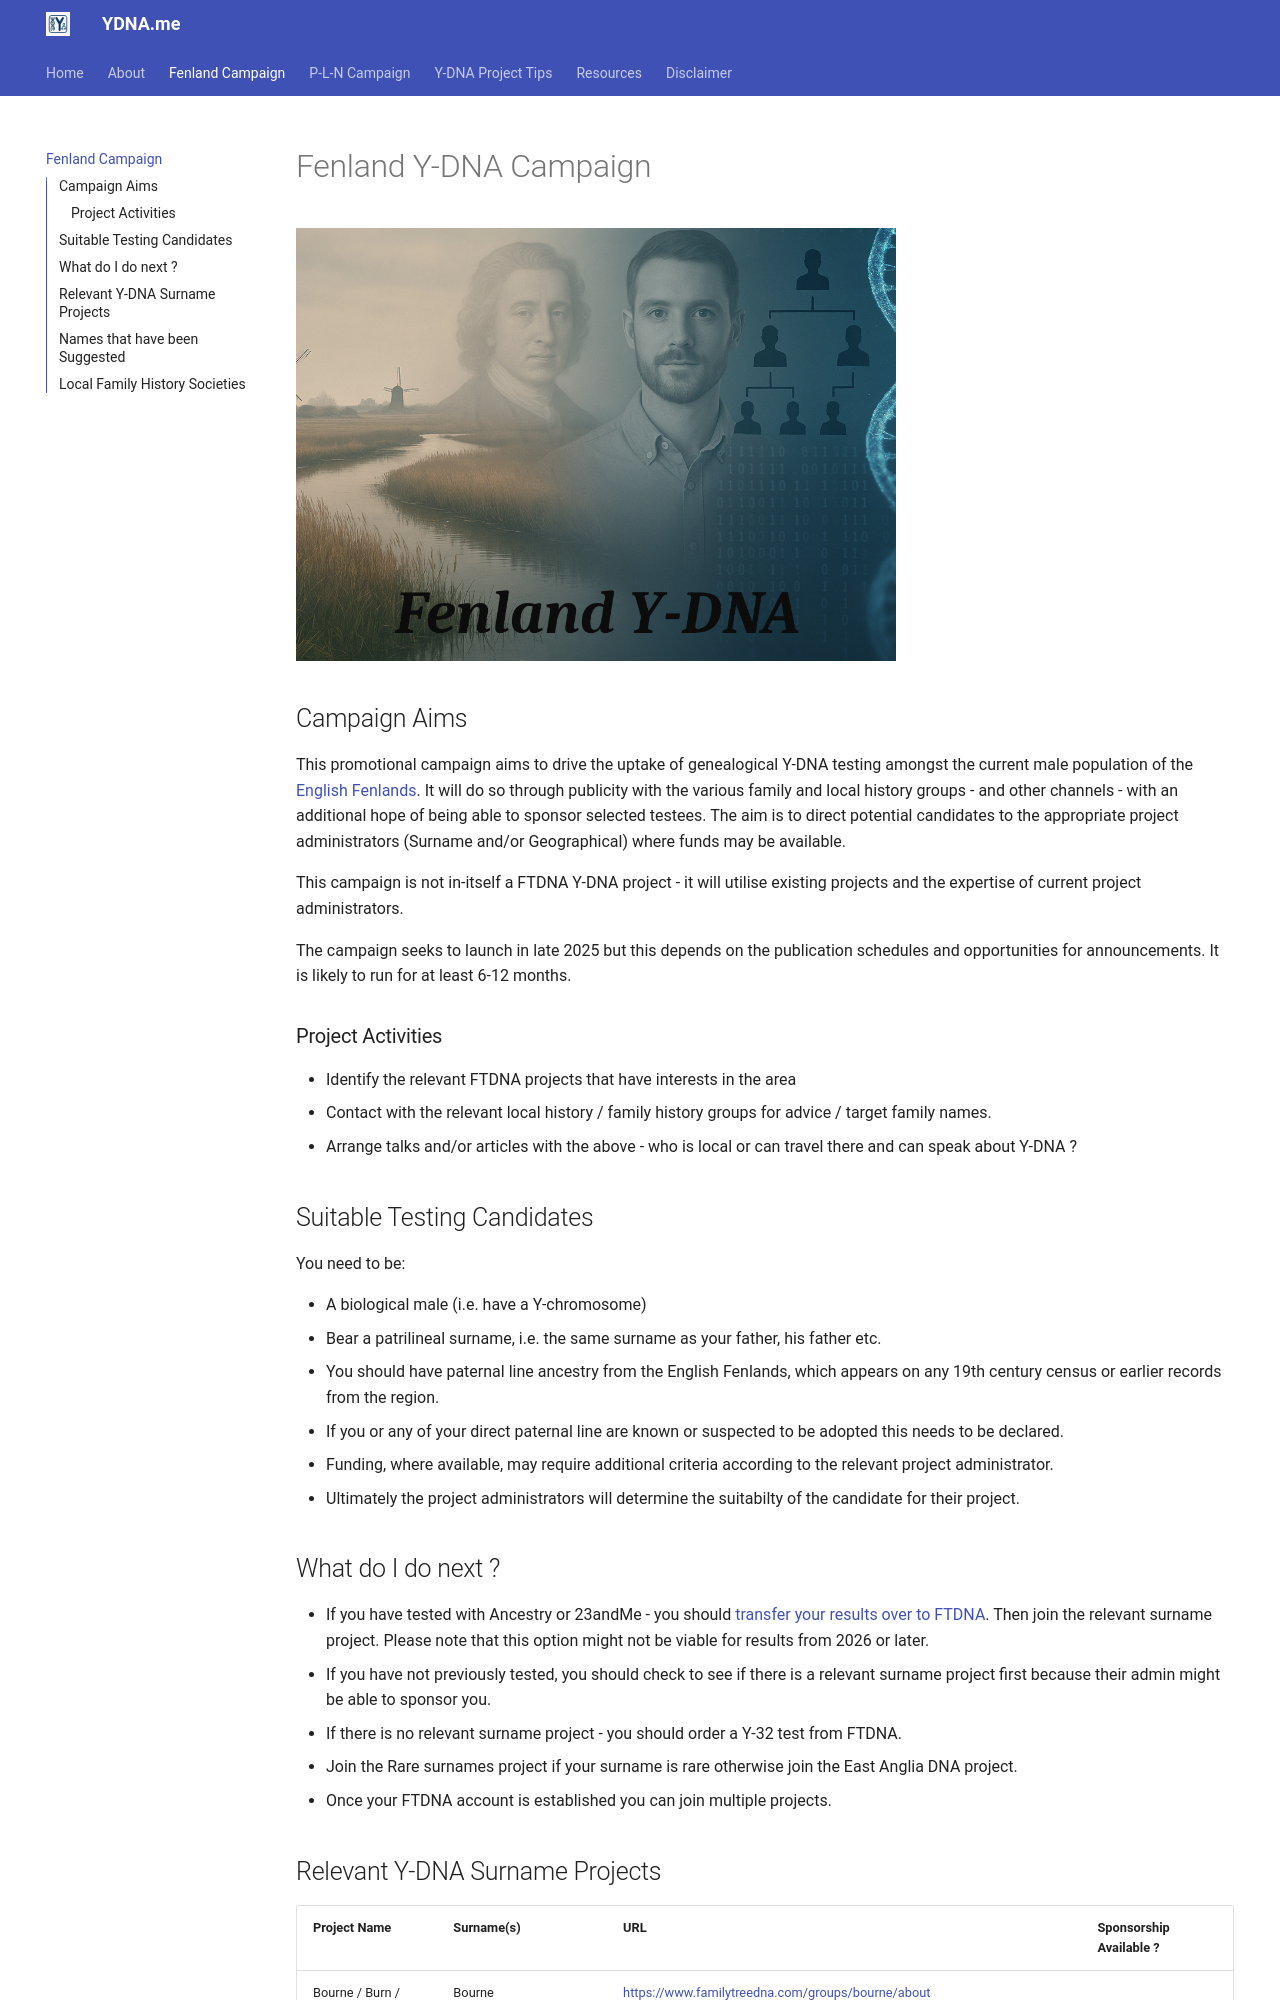

repository: pln-dna/pln-dna.github.io · page: fens/index.html · generator: mkdocs


# Fenland Y-DNA Campaign

![Logo](img/fenland-banner-2.png){ width="600" align="center" }

## Campaign Aims

This promotional campaign aims to drive the uptake of genealogical Y-DNA testing amongst the current male population of the [English Fenlands](https://en.wikipedia.org/wiki/The_Fens). It will do so through publicity with the various family and local history groups - and other channels - with an additional hope of being able to sponsor selected testees. The aim is to direct potential candidates to the appropriate project administrators (Surname and/or Geographical) where funds may be available.

This campaign is not in-itself a FTDNA Y-DNA project - it will utilise existing projects and the expertise of current project administrators.

The campaign seeks to launch in late 2025 but this depends on the publication schedules and opportunities for announcements. It is likely to run for at least 6-12 months.

### Project Activities

 * Identify the relevant FTDNA projects that have interests in the area
 * Contact with the relevant local history / family history groups for advice / target family names.
 * Arrange talks and/or articles with the above - who is local or can travel there and can speak about Y-DNA ?

## Suitable Testing Candidates

You need to be:

 * A biological male (i.e. have a Y-chromosome) 
 * Bear a patrilineal surname, i.e. the same surname as your father, his father etc.
 * You should have paternal line ancestry from the English Fenlands, which appears on any 19th century census or earlier records from the region.
 * If you or any of your direct paternal line are known or suspected to be adopted this needs to be declared.
 * Funding, where available, may require additional criteria according to the relevant project administrator.
 * Ultimately the project administrators will determine the suitabilty of the candidate for their project.

## What do I do next ?

 * If you have tested with Ancestry or 23andMe - you should [transfer your results over to FTDNA](https://help.familytreedna.com/hc/en-us/articles/4402392808463-Transferring-Your-Autosomal-DNA-From-Another-Company). Then join the relevant surname project. Please note that this option might not be viable for results from 2026 or later.
 * If you have not previously tested, you should check to see if there is a relevant surname project first because their admin might be able to sponsor you.
 * If there is no relevant surname project - you should order a Y-32 test from FTDNA.

 
 * Join the Rare surnames project if your surname is rare otherwise join the East Anglia DNA project.
 * Once your FTDNA account is established you can join multiple projects.
